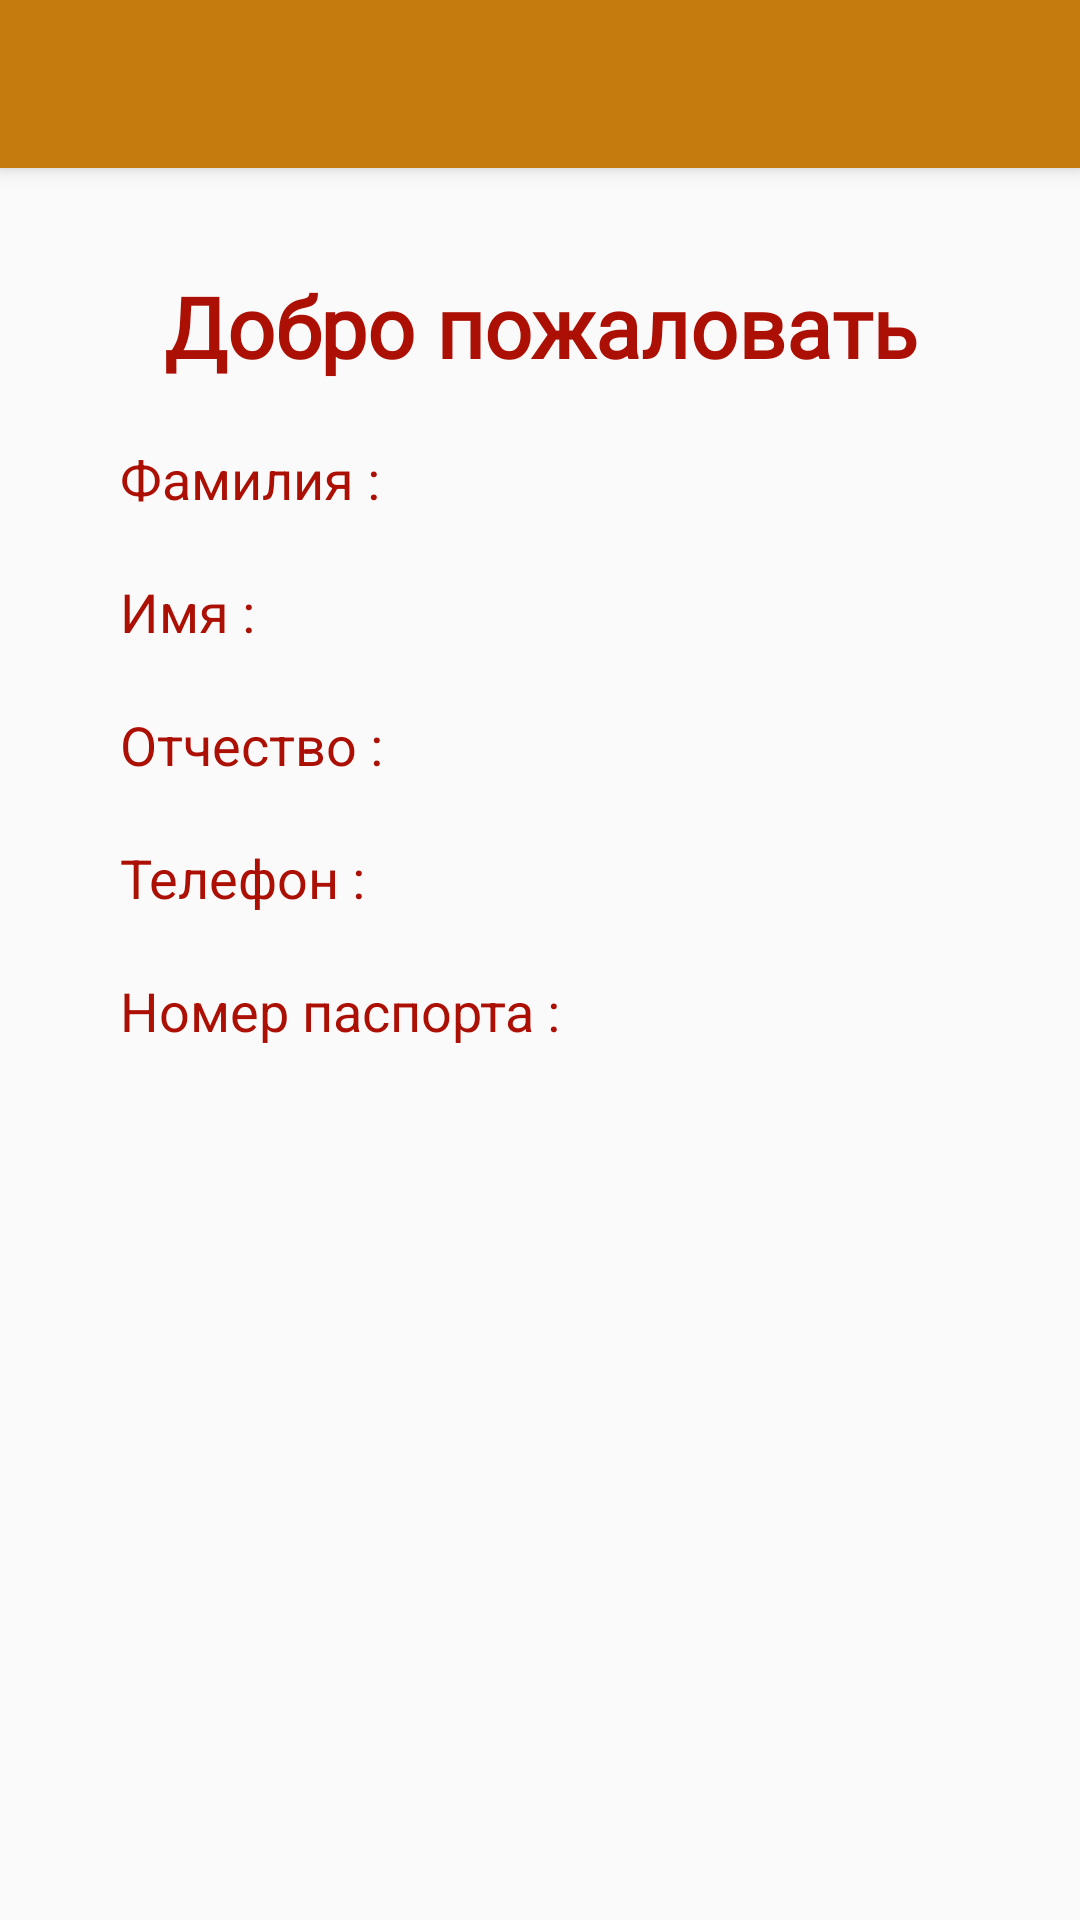

Write the Android layout XML for this screen, with the resource values it uses.
<!-- AndroidManifest.xml: activity theme AppTheme.NoActionBar -->
<!-- res/layout/activity_personal_area.xml -->
<?xml version="1.0" encoding="utf-8"?>
<androidx.coordinatorlayout.widget.CoordinatorLayout xmlns:android="http://schemas.android.com/apk/res/android"
    xmlns:app="http://schemas.android.com/apk/res-auto"
    xmlns:tools="http://schemas.android.com/tools"
    android:layout_width="match_parent"
    android:layout_height="match_parent"
    android:background="@color/colorBackground"
    tools:context=".PersonalAreaActivity">

    <com.google.android.material.appbar.AppBarLayout
        android:layout_width="match_parent"
        android:layout_height="wrap_content"
        android:theme="@style/AppTheme.AppBarOverlay">

        <androidx.appcompat.widget.Toolbar
            android:id="@+id/toolbar"
            android:layout_width="match_parent"
            android:layout_height="?attr/actionBarSize"
            android:background="?attr/colorPrimary"
            app:popupTheme="@style/AppTheme.PopupOverlay" />

    </com.google.android.material.appbar.AppBarLayout>

    <LinearLayout
        android:layout_width="match_parent"
        android:layout_height="match_parent"
        android:layout_marginStart="40dp"
        android:layout_marginLeft="40dp"
        android:layout_marginTop="90dp"
        android:layout_marginEnd="40dp"
        android:layout_marginRight="40dp"
        android:layout_marginBottom="40dp"
        android:orientation="vertical">

        <TextView
            android:id="@+id/textView"
            android:layout_width="match_parent"
            android:layout_height="wrap_content"
            android:fontFamily="@font/suez_one"
            android:gravity="center"
            android:text="@string/welcome_text"
            android:textColor="@color/colorHeadline"
            android:textSize="28sp"
            android:textStyle="bold" />

        <TableLayout
            android:layout_width="match_parent"
            android:layout_height="wrap_content"
            android:layout_marginTop="20dp" >

            <TableRow
                android:layout_width="match_parent"
                android:layout_height="match_parent" >

                <TextView
                    android:id="@+id/textView2"
                    android:layout_width="150dp"
                    android:layout_height="wrap_content"
                    android:text="@string/last_name"
                    android:textColor="@color/colorHeadline"
                    android:textSize="18sp" />

                <TextView
                    android:id="@+id/lastnameText"
                    android:layout_width="match_parent"
                    android:layout_height="wrap_content"
                    android:textColor="@color/black"
                    android:textSize="18sp" />
            </TableRow>

            <TableRow
                android:layout_width="match_parent"
                android:layout_height="match_parent"
                android:layout_marginTop="20dp">

                <TextView
                    android:id="@+id/textView3"
                    android:layout_width="match_parent"
                    android:layout_height="wrap_content"
                    android:text="@string/first_name"
                    android:textColor="@color/colorHeadline"
                    android:textSize="18sp" />

                <TextView
                    android:id="@+id/firstnameText"
                    android:layout_width="match_parent"
                    android:layout_height="wrap_content"
                    android:textColor="@color/black"
                    android:textSize="18sp" />
            </TableRow>

            <TableRow
                android:layout_width="match_parent"
                android:layout_height="match_parent"
                android:layout_marginTop="20dp">

                <TextView
                    android:id="@+id/textView6"
                    android:layout_width="match_parent"
                    android:layout_height="wrap_content"
                    android:text="@string/patronymic"
                    android:textColor="@color/colorHeadline"
                    android:textSize="18sp" />

                <TextView
                    android:id="@+id/patronymicText"
                    android:layout_width="match_parent"
                    android:layout_height="wrap_content"
                    android:textColor="@color/black"
                    android:textSize="18sp" />
            </TableRow>

            <TableRow
                android:layout_width="match_parent"
                android:layout_height="match_parent"
                android:layout_marginTop="20dp">

                <TextView
                    android:id="@+id/textView4"
                    android:layout_width="match_parent"
                    android:layout_height="wrap_content"
                    android:text="@string/phone"
                    android:textColor="@color/colorHeadline"
                    android:textSize="18sp" />

                <TextView
                    android:id="@+id/phoneText"
                    android:layout_width="match_parent"
                    android:layout_height="wrap_content"
                    android:textColor="@color/black"
                    android:textSize="18sp" />
            </TableRow>

            <TableRow
                android:layout_width="match_parent"
                android:layout_height="match_parent"
                android:layout_marginTop="20dp">

                <TextView
                    android:id="@+id/textView5"
                    android:layout_width="match_parent"
                    android:layout_height="wrap_content"
                    android:text="@string/passport"
                    android:textColor="@color/colorHeadline"
                    android:textSize="18sp" />

                <TextView
                    android:id="@+id/passportText"
                    android:layout_width="match_parent"
                    android:layout_height="wrap_content"
                    android:textColor="@color/black"
                    android:textSize="18sp" />
            </TableRow>

        </TableLayout>

        <androidx.recyclerview.widget.RecyclerView
            android:id="@+id/list"
            android:layout_width="match_parent"
            android:layout_height="match_parent"
            tools:listitem="@layout/i_counter_tall" />

        <Button
            android:id="@+id/btnAdd"
            android:layout_width="350dp"
            android:layout_height="wrap_content"
            android:layout_gravity="center"
            android:layout_marginTop="40dp"
            android:background="@drawable/style_button_iniciar"
            android:text="@string/button_add"
            android:textColor="@color/white"
            android:textSize="20sp" />

    </LinearLayout>
</androidx.coordinatorlayout.widget.CoordinatorLayout>
<!-- res/layout/i_counter_tall.xml (included above) -->
<?xml version="1.0" encoding="utf-8"?>
<LinearLayout
    xmlns:android="http://schemas.android.com/apk/res/android"
    xmlns:tools="http://schemas.android.com/tools"
    android:orientation="vertical"
    android:layout_width="match_parent"
    android:layout_height="match_parent"
    android:background="?selectableItemBackground"
    android:padding="16dp">

    <LinearLayout
        android:id="@+id/i_counter_tint"
        android:layout_width="match_parent"
        android:layout_height="wrap_content"
        android:orientation="vertical"
        android:background="@drawable/counter_item_bg"
        android:gravity="center_vertical">

        <TextView
            android:id="@+id/i_counter_value"
            android:layout_width="match_parent"
            android:layout_height="wrap_content"
            android:layout_marginTop="1dp"
            android:layout_marginLeft="1dp"
            android:layout_marginRight="1dp"
            android:padding="16dp"
            android:gravity="center"
            android:textAppearance="@style/TextAppearance.AppCompat.Headline"
            tools:text="123456"
            android:background="@drawable/counter_item_tall_value_bg"
            />

        <LinearLayout
            android:layout_width="match_parent"
            android:layout_height="wrap_content"
            android:orientation="horizontal">

            <TextView
                android:id="@+id/i_counter_minus"
                android:layout_width="0dp"
                android:layout_weight=".5"
                android:layout_height="80dp"
                android:text="−"
                android:textSize="40dp"
                android:gravity="center"
                android:textColor="#fff"
                android:background="?selectableItemBackgroundBorderless"
                />

            <View
                android:layout_width="1dp"
                android:layout_height="match_parent"
                android:background="#fafafa"
                />

            <TextView
                android:id="@+id/i_counter_plus"
                android:layout_width="0dp"
                android:layout_weight=".5"
                android:layout_height="80dp"
                android:text="+"
                android:textSize="40dp"
                android:gravity="center"
                android:textColor="#fff"
                android:background="?selectableItemBackgroundBorderless"
                />

        </LinearLayout>

    </LinearLayout>

</LinearLayout>
<!-- resources referenced by this layout -->
<resources>
  <color name="black">#FF000000</color>
  <color name="colorHeadline">#AC1005</color>
  <color name="white">#FFFFFFFF</color>
  <!-- drawable counter_item_bg (drawable) -->
  <?xml version="1.0" encoding="utf-8"?>
  <shape xmlns:android="http://schemas.android.com/apk/res/android">
      <solid android:color="@color/colorSecondary"/>
      <corners android:radius="4dp"/>
  </shape>
  <!-- drawable style_button_iniciar (drawable) -->
  <?xml version="1.0" encoding="utf-8"?>
  <shape xmlns:android="http://schemas.android.com/apk/res/android">
      <solid android:color="@color/colorPurple"></solid>
      <corners android:radius="200dp"></corners>
      <padding android:top="10dp" android:bottom="10dp" android:left="10dp" android:right="10dp"></padding>
  </shape>
  <string name="button_add">Добавить показания</string>
  <string name="first_name">Имя :</string>
  <string name="last_name">Фамилия :</string>
  <string name="passport">Номер паспорта :</string>
  <string name="patronymic">Отчество :</string>
  <string name="phone">Телефон :</string>
  <string name="welcome_text">Добро пожаловать</string>
  <style name="AppTheme.AppBarOverlay" parent="ThemeOverlay.AppCompat.Dark.ActionBar" />
  <style name="AppTheme.PopupOverlay" parent="ThemeOverlay.AppCompat.Light" />
  <style name="AppTheme.NoActionBar">
          <item name="windowActionBar">false</item>
          <item name="windowNoTitle">true</item>
      </style>
  <color name="colorPurple">#560763</color>
</resources>
